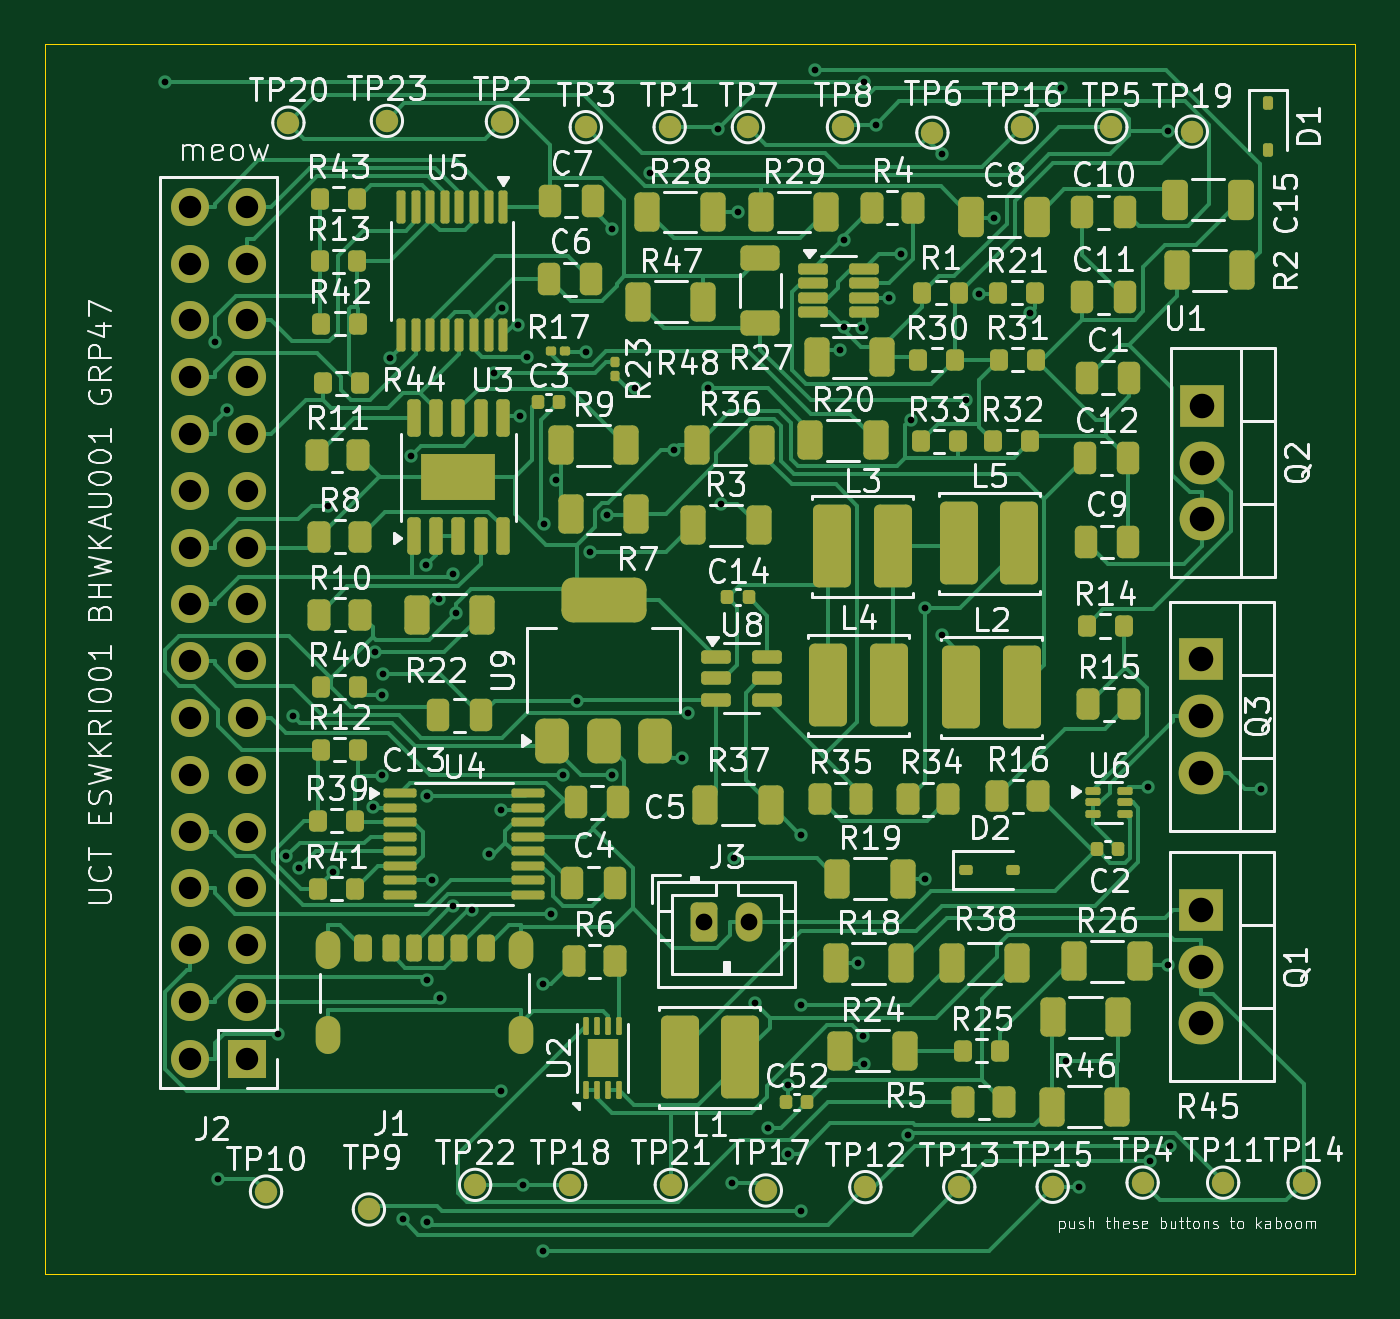
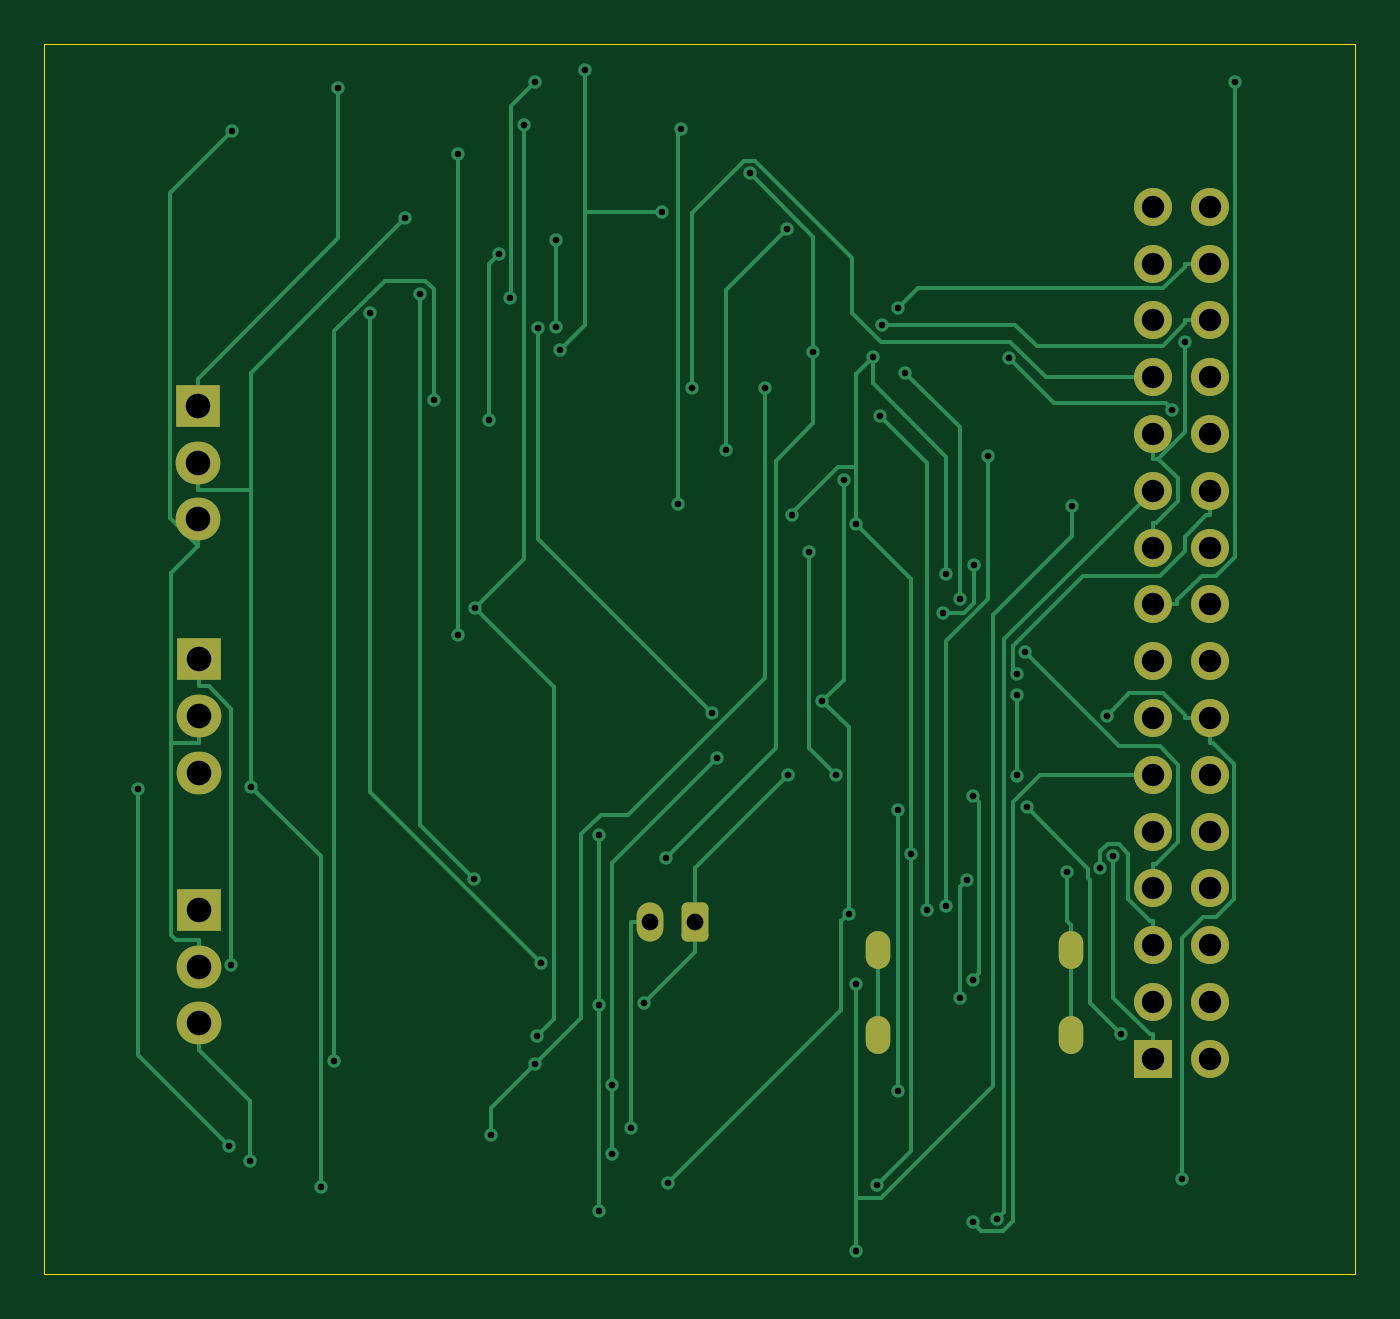
Circuit board: 9 layer files. Board 58.6 x 55.0 mm.
- bottom_copper: MicroMousePower-CuBottom.gbr (20474 bytes)
- top_copper: MicroMousePower-CuTop.gbr (70194 bytes)
- outline: MicroMousePower-EdgeCuts.gbr (615 bytes)
- bottom_mask: MicroMousePower-MaskBottom.gbr (2630 bytes)
- top_mask: MicroMousePower-MaskTop.gbr (14400 bytes)
- drill: MicroMousePower-NPTH.drl (265 bytes)
- drill: MicroMousePower-PTH.drl (2996 bytes)
- bottom_silk: MicroMousePower-SilkBottom.gbr (2640 bytes)
- top_silk: MicroMousePower-SilkTop.gbr (216414 bytes)

=== bottom_copper: MicroMousePower-CuBottom.gbr (20474 bytes, source omitted) ===
=== top_copper: MicroMousePower-CuTop.gbr (70194 bytes, source omitted) ===
=== outline: MicroMousePower-EdgeCuts.gbr ===
%TF.GenerationSoftware,KiCad,Pcbnew,9.0.0*%
%TF.CreationDate,2025-03-28T16:52:22+02:00*%
%TF.ProjectId,MicroMousePower,4d696372-6f4d-46f7-9573-65506f776572,rev?*%
%TF.SameCoordinates,Original*%
%TF.FileFunction,Profile,NP*%
%FSLAX46Y46*%
G04 Gerber Fmt 4.6, Leading zero omitted, Abs format (unit mm)*
G04 Created by KiCad (PCBNEW 9.0.0) date 2025-03-28 16:52:22*
%MOMM*%
%LPD*%
G01*
G04 APERTURE LIST*
%TA.AperFunction,Profile*%
%ADD10C,0.050000*%
%TD*%
G04 APERTURE END LIST*
D10*
X143500000Y-63500000D02*
X202100000Y-63500000D01*
X202100000Y-118500000D01*
X143500000Y-118500000D01*
X143500000Y-63500000D01*
M02*

=== bottom_mask: MicroMousePower-MaskBottom.gbr (2630 bytes, source withheld) ===
=== top_mask: MicroMousePower-MaskTop.gbr (14400 bytes, source omitted) ===
=== drill: MicroMousePower-NPTH.drl ===
M48
; DRILL file {KiCad 9.0.0} date 2025-03-28T16:52:22+0200
; FORMAT={-:-/ absolute / inch / decimal}
; #@! TF.CreationDate,2025-03-28T16:52:22+02:00
; #@! TF.GenerationSoftware,Kicad,Pcbnew,9.0.0
; #@! TF.FileFunction,NonPlated,1,2,NPTH
FMAT,2
INCH
%
G90
G05
M30

=== drill: MicroMousePower-PTH.drl ===
M48
; DRILL file {KiCad 9.0.0} date 2025-03-28T16:52:22+0200
; FORMAT={-:-/ absolute / inch / decimal}
; #@! TF.CreationDate,2025-03-28T16:52:22+02:00
; #@! TF.GenerationSoftware,Kicad,Pcbnew,9.0.0
; #@! TF.FileFunction,Plated,1,2,PTH
FMAT,2
INCH
; #@! TA.AperFunction,Plated,PTH,ViaDrill
T1C0.0118
; #@! TA.AperFunction,Plated,PTH,ComponentDrill
T2C0.0236
; #@! TA.AperFunction,Plated,PTH,ComponentDrill
T3C0.0295
; #@! TA.AperFunction,Plated,PTH,ComponentDrill
T4C0.0394
; #@! TA.AperFunction,Plated,PTH,ComponentDrill
T5C0.0433
%
G90
G05
T1
X5.8611Y-2.5662
X5.9495Y-3.0239
X5.9546Y-4.4977
X5.9712Y-3.1432
X6.0613Y-4.2425
X6.0752Y-3.9296
X6.0868Y-3.6823
X6.0975Y-3.9506
X6.1479Y-3.3127
X6.157Y-3.9571
X6.2275Y-3.8427
X6.2304Y-3.5703
X6.2443Y-3.6455
X6.2443Y-3.7871
X6.2452Y-3.609
X6.2582Y-3.0523
X6.2798Y-4.5678
X6.2949Y-3.2242
X6.3208Y-3.4164
X6.3222Y-3.8228
X6.3222Y-4.1471
X6.3228Y-4.5738
X6.3324Y-3.9715
X6.3447Y-3.476
X6.3448Y-4.1787
X6.3687Y-3.432
X6.3693Y-4.0166
X6.3741Y-3.5006
X6.4028Y-4.024
X6.4313Y-3.9258
X6.4409Y-3.0782
X6.4535Y-3.8483
X6.4535Y-4.3419
X6.4541Y-2.9646
X6.4826Y-2.9933
X6.4863Y-3.1535
X6.4911Y-4.5079
X6.498Y-3.0509
X6.5272Y-4.1548
X6.5272Y-4.6236
X6.5279Y-3.344
X6.541Y-4.0303
X6.5498Y-3.2662
X6.5627Y-3.7859
X6.5873Y-3.6561
X6.603Y-3.0422
X6.6099Y-3.3936
X6.6405Y-3.3293
X6.6476Y-3.7859
X6.6487Y-2.8242
X6.6888Y-3.1043
X6.7152Y-2.727
X6.7573Y-3.2147
X6.7722Y-3.7555
X6.782Y-3.6763
X6.8174Y-3.105
X6.8356Y-2.6487
X6.8406Y-3.3084
X6.8596Y-4.5042
X6.8626Y-3.9324
X6.8698Y-2.7955
X6.9011Y-4.188
X6.9233Y-4.4075
X6.9581Y-4.3319
X6.9581Y-4.4529
X6.9809Y-3.8911
X6.9809Y-4.1917
X6.9809Y-4.5543
X7.0053Y-2.5445
X7.0495Y-3.0385
X7.0565Y-2.8437
X7.0565Y-2.998
X7.0823Y-4.1181
X7.0881Y-2.9998
X7.09Y-4.2463
X7.0925Y-2.5662
X7.0925Y-4.2944
X7.1126Y-2.6418
X7.1367Y-2.9459
X7.1571Y-2.8687
X7.17Y-4.4205
X7.1744Y-3.1615
X7.1991Y-3.4918
X7.2003Y-3.9685
X7.229Y-2.6935
X7.229Y-3.5405
X7.2716Y-3.1259
X7.2948Y-2.9387
X7.3213Y-2.8063
X7.3842Y-2.9736
X7.4398Y-2.5775
X7.4473Y-4.2906
X7.4699Y-4.5113
X7.5926Y-3.8069
X7.595Y-4.4655
X7.627Y-2.6526
X7.6278Y-4.12
X7.6313Y-4.439
X7.7916Y-3.8114
T3
X6.811Y-4.0453
X6.8898Y-4.0453
T4
X5.9055Y-2.7858
X5.9055Y-2.8858
X5.9055Y-2.9858
X5.9055Y-3.0858
X5.9055Y-3.1858
X5.9055Y-3.2858
X5.9055Y-3.3858
X5.9055Y-3.4858
X5.9055Y-3.5858
X5.9055Y-3.6858
X5.9055Y-3.7858
X5.9055Y-3.8858
X5.9055Y-3.9858
X5.9055Y-4.0858
X5.9055Y-4.1858
X5.9055Y-4.2858
X6.0055Y-2.7858
X6.0055Y-2.8858
X6.0055Y-2.9858
X6.0055Y-3.0858
X6.0055Y-3.1858
X6.0055Y-3.2858
X6.0055Y-3.3858
X6.0055Y-3.4858
X6.0055Y-3.5858
X6.0055Y-3.6858
X6.0055Y-3.7858
X6.0055Y-3.8858
X6.0055Y-3.9858
X6.0055Y-4.0858
X6.0055Y-4.1858
X6.0055Y-4.2858
T5
X7.685Y-3.5827
X7.685Y-3.6827
X7.685Y-3.7827
X7.685Y-4.0236
X7.685Y-4.1236
X7.685Y-4.2236
X7.6872Y-3.1362
X7.6872Y-3.2362
X7.6872Y-3.3362
T2
G00X6.1488Y-4.0827
M15
G01X6.1488Y-4.1063
M16
G05
G00X6.1488Y-4.2323
M15
G01X6.1488Y-4.2559
M16
G05
G00X6.489Y-4.0827
M15
G01X6.489Y-4.1063
M16
G05
G00X6.489Y-4.2323
M15
G01X6.489Y-4.2559
M16
G05
M30

=== bottom_silk: MicroMousePower-SilkBottom.gbr (2640 bytes, source withheld) ===
=== top_silk: MicroMousePower-SilkTop.gbr (216414 bytes, source omitted) ===
